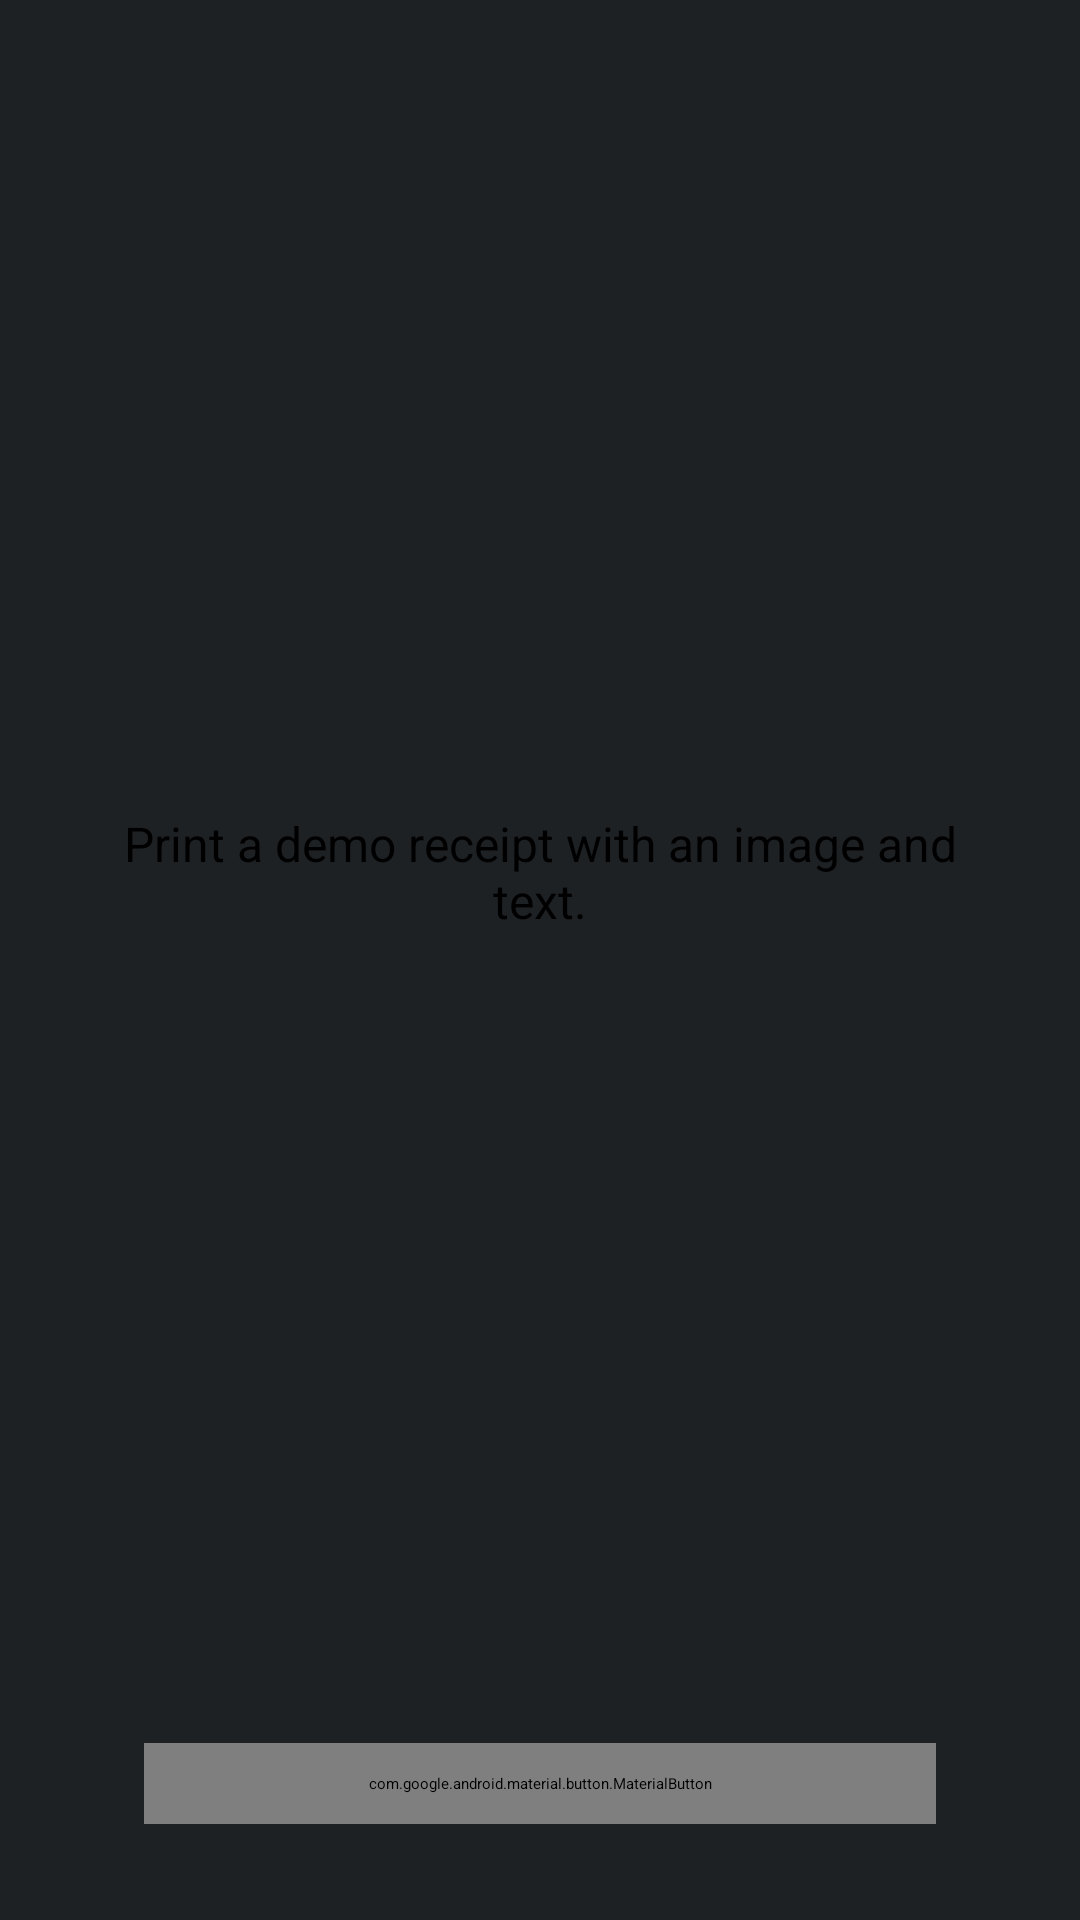

Write the Android layout XML for this screen, with the resource values it uses.
<!-- AndroidManifest.xml: application theme point_smartapp_demo_appTheme.main -->
<!-- res/layout/point_smartapp_demo_app_activity_printer_bitmap.xml -->
<?xml version="1.0" encoding="utf-8"?>
<androidx.constraintlayout.widget.ConstraintLayout xmlns:android="http://schemas.android.com/apk/res/android"
    xmlns:app="http://schemas.android.com/apk/res-auto"
    xmlns:tools="http://schemas.android.com/tools"
    android:layout_width="match_parent"
    android:layout_height="match_parent"
    android:background="@color/primaryLightColor"
    tools:context=".view.printer.PrinterBitmapActivity">

    <ProgressBar
        android:id="@+id/progress_circular"
        android:layout_width="wrap_content"
        android:layout_height="wrap_content"
        android:visibility="gone"
        app:layout_constraintBottom_toBottomOf="parent"
        app:layout_constraintEnd_toEndOf="parent"
        app:layout_constraintStart_toStartOf="parent"
        app:layout_constraintTop_toTopOf="parent" />

    <androidx.appcompat.widget.AppCompatImageView
        android:id="@+id/icon_description"
        android:layout_width="@dimen/ui_8m"
        android:layout_height="@dimen/ui_8m"
        android:layout_marginBottom="@dimen/ui_1_25m"
        android:layout_marginTop="@dimen/ui_4m"
        android:tint="@color/primaryColor"
        app:layout_constraintBottom_toTopOf="@+id/descriptionPrinterBitmap"
        app:layout_constraintEnd_toEndOf="parent"
        app:layout_constraintStart_toStartOf="parent"
        app:layout_constraintTop_toTopOf="parent"
        app:layout_constraintVertical_bias="1.0"
        app:srcCompat="@drawable/point_smartapp_demo_app_black_ic_print" />

    <androidx.appcompat.widget.AppCompatTextView
        android:id="@+id/descriptionPrinterBitmap"
        android:layout_width="match_parent"
        android:layout_height="wrap_content"
        android:layout_marginEnd="@dimen/ui_4m"
        android:layout_marginStart="@dimen/ui_4m"
        android:drawablePadding="@dimen/ui_1_25m"
        android:text="@string/point_smartapp_demo_app_home_descption_printer_bitmap"
        android:textAlignment="center"
        android:textSize="@dimen/ui_medium_body_size"
        app:layout_constraintBottom_toTopOf="@+id/print_image_bitmap"
        app:layout_constraintEnd_toEndOf="parent"
        app:layout_constraintStart_toStartOf="parent"
        app:layout_constraintTop_toTopOf="parent" />

    <com.google.android.material.button.MaterialButton
        android:id="@+id/print_image_bitmap"
        android:layout_width="0dp"
        android:layout_height="wrap_content"
        android:layout_marginBottom="@dimen/ui_4m"
        android:layout_marginHorizontal="@dimen/ui_6m"
        android:paddingVertical="@dimen/ui_1_25m"
        android:text="@string/point_smartapp_demo_app_text_button_printer_bitmap"
        android:textAllCaps="false"
        app:cornerRadius="@dimen/ui_1_25m"
        app:icon="@drawable/point_smartapp_demo_app_black_ic_print"
        app:layout_constraintBottom_toBottomOf="parent"
        app:layout_constraintEnd_toEndOf="parent"
        app:layout_constraintStart_toStartOf="parent" />

</androidx.constraintlayout.widget.ConstraintLayout>
<!-- resources referenced by this layout -->
<resources>
  <color name="primaryColor">#ffc107</color>
  <color name="primaryLightColor">#1e2124</color>
  <dimen name="ui_1_25m">10dp</dimen>
  <dimen name="ui_4m">32dp</dimen>
  <dimen name="ui_6m">48dp</dimen>
  <dimen name="ui_8m">64dp</dimen>
  <dimen name="ui_medium_body_size">16sp</dimen>
  <string name="point_smartapp_demo_app_home_descption_printer_bitmap">Print a demo receipt with an image and text.</string>
  <string name="point_smartapp_demo_app_text_button_printer_bitmap">Print receipt</string>
  <style name="point_smartapp_demo_appTheme.main" parent="Theme.MaterialComponents.DayNight.NoActionBar">
          
          <item name="colorPrimary">@color/primaryColor</item>
          <item name="colorPrimaryVariant">@color/primaryDarkColor</item>
          <item name="colorOnPrimary">@color/primaryLightColor</item>
          
          <item name="colorSecondary">@color/secondaryColor</item>
          <item name="colorSecondaryVariant">@color/secondaryDarkColor</item>
          <item name="colorOnSecondary">@color/secondaryLightColor</item>
          
          <item name="android:statusBarColor">?attr/colorPrimaryVariant</item>
          
          <item name="android:textColor">@color/primaryTextColor</item>
  
          <item name="textInputStyle">@style/point_smartapp_demo_appTheme.TextInputLayoutTheme</item>
      </style>
  <color name="primaryDarkColor">#1E2124</color>
  <color name="secondaryColor">#ffc107</color>
  <color name="secondaryDarkColor">#c79100</color>
  <color name="secondaryLightColor">#fff350</color>
  <color name="primaryTextColor">#ffffff</color>
  <style name="point_smartapp_demo_appTheme.TextInputLayoutTheme" parent="Widget.MaterialComponents.TextInputLayout.OutlinedBox">
          <item name="colorControlNormal">@color/primaryColor</item>
          <item name="colorControlActivated">@color/primaryColor</item>
          <item name="colorControlHighlight">@color/primaryColor</item>
          <item name="android:textColorHint">@color/primaryTextColor</item>
          <item name="startIconTint">@color/primaryTextColor</item>
          <item name="boxStrokeColor">@color/point_smartapp_demo_app_text_input_box_stroke</item>
      </style>
</resources>
